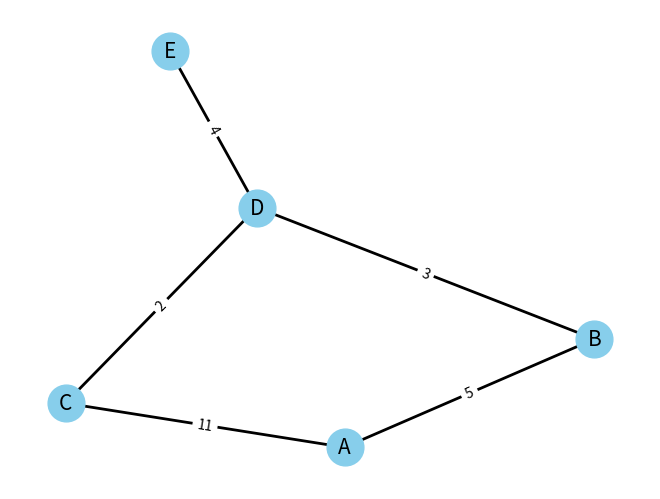

Recreate this plot in Python.
# Завдання 3. Дерева, алгоритм Дейкстри
# Розробіть алгоритм Дейкстри для знаходження найкоротших шляхів у зваженому графі, використовуючи бінарну купу. 
# Завдання включає створення графа, використання піраміди для оптимізації вибору вершин та обчислення 
# найкоротших шляхів від початкової вершини до всіх інших.

import networkx as nx
import matplotlib.pyplot as plt
import heapq

def print_table(distances):
    # Верхній рядок таблиці
    print("{:<10} {:<10}".format("Вершина", "Відстань"))
    print("-" * 30)
    
    # Вивід даних для кожної вершини
    for vertex in distances:
        distance = distances[vertex]
        if distance == float('infinity'):
            distance = "∞"
        else:
            distance = str(distance)
        print("{:<10} {:<10}".format(vertex, distance))
    print("\n")

def dijkstra(graph, start):
    # Make dict with heapq as values
    gr = {key: [(v, k) for k, v in val.items()] for key, val in graph.items()}
    for val in gr.values(): 
        heapq.heapify(val)

    distances = {vertex: float('infinity') for vertex in graph}
    distances[start] = 0
    unvisited = list(graph.keys())
    visited = []

    while unvisited:
        current_vertex = min(unvisited, key=lambda vertex: distances[vertex])

        if distances[current_vertex] == float('infinity'):
            break

        while len(gr[current_vertex]):
            weight, neighbor = heapq.heappop(gr[current_vertex]) 
            distance = distances[current_vertex] + weight
            if distance < distances[neighbor]:
                distances[neighbor] = distance

        visited.append(current_vertex)
        unvisited.remove(current_vertex)
    return distances

if __name__ == '__main__':
    # Створення графа
    G = nx.Graph()
    # Приклад графа у вигляді словника
    graph = {
        'A': {'B': 5, 'C': 11},
        'B': {'A': 5, 'D': 3},
        'C': {'A': 11, 'D': 2},
        'D': {'B': 3, 'C': 2, 'E': 4},
        'E': {'D': 4}
    }

    # Додавання вершин і ребер
    for top1, top2 in graph.items():
        for key, val in top2.items():
            G.add_edge(top1, key, weight=val)

    # Візуалізація графа
    pos = nx.spring_layout(G, seed=42)
    nx.draw(G, pos, with_labels=True, node_size=700, node_color="skyblue", font_size=15, width=2)
    labels = nx.get_edge_attributes(G, 'weight')
    nx.draw_networkx_edge_labels(G, pos, edge_labels=labels)

    plt.show()

    # Виклик функції для вершини A
    distances = dijkstra(graph, 'A')
    print_table(distances)
